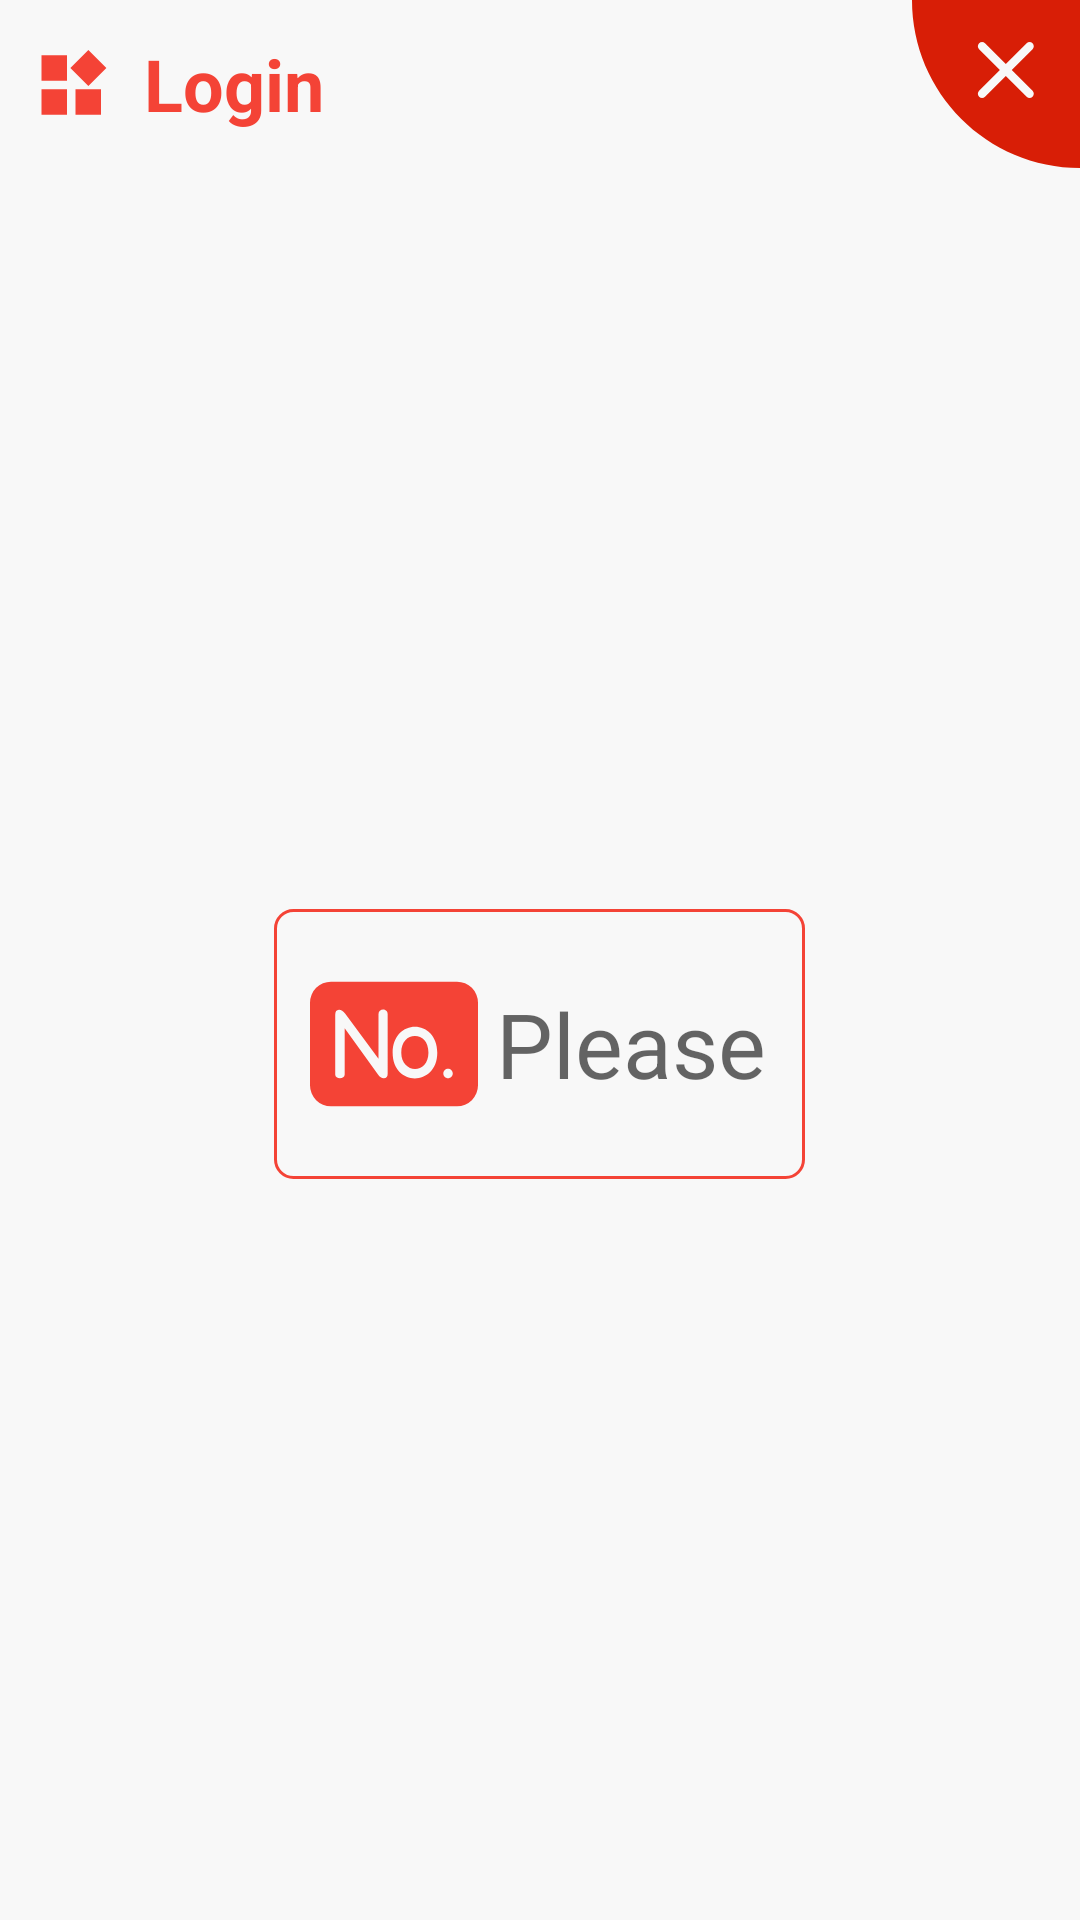

Layout XML and referenced resources for this Android screen:
<!-- AndroidManifest.xml: application theme AppTheme -->
<!-- res/layout/dialog_wangban_login.xml -->
<?xml version="1.0" encoding="utf-8"?>
<LinearLayout xmlns:android="http://schemas.android.com/apk/res/android"
    xmlns:app="http://schemas.android.com/apk/res-auto"
    xmlns:tools="http://schemas.android.com/tools"
    android:layout_width="match_parent"
    android:layout_height="match_parent"
    android:background="#f8f8f8"
    android:orientation="vertical">

    <LinearLayout
        android:layout_width="match_parent"
        android:layout_height="wrap_content"
        android:gravity="center"
        android:orientation="horizontal"
        android:paddingLeft="12dp">

        <ImageView
            android:id="@+id/iv_title"
            android:layout_width="wrap_content"
            android:layout_height="wrap_content"
            android:src="@drawable/ic_titile" />

        <TextView
            android:id="@+id/tv_title"
            android:layout_width="0dp"
            android:layout_height="wrap_content"
            android:layout_weight="1"
            android:paddingLeft="12dp"
            android:text="@string/dialog_item_login"
            android:textColor="@color/md_red_500"
            android:textSize="24sp"
            android:textStyle="bold" />

        <TextView
            android:id="@+id/tv_time"
            android:layout_width="wrap_content"
            android:layout_height="wrap_content"
            android:layout_marginLeft="12dp"
            android:layout_marginRight="12dp"
            android:textColor="@android:color/holo_red_dark"
            android:textSize="26sp" />

        <ImageView
            android:id="@+id/iv_close"
            android:layout_width="wrap_content"
            android:layout_height="wrap_content"
            android:src="@drawable/ic_close" />

    </LinearLayout>

    <LinearLayout
        android:layout_width="match_parent"
        android:layout_height="0dp"
        android:layout_weight="1"
        android:orientation="horizontal"
        android:gravity="center">

        <View
            android:layout_width="0dp"
            android:layout_weight="1"
            android:layout_height="0dp"/>

        <EditText
            android:id="@+id/et_password"
            android:layout_width="0dp"
            android:layout_weight="2"
            android:layout_height="90dp"
            android:layout_margin="3dp"
            android:background="@drawable/bg_shape_02"
            android:drawableStart="@drawable/ic_no"
            android:drawablePadding="6dp"
            android:focusableInTouchMode="true"
            android:hint="@string/dialog_item_please_brush_your_cards"
            android:inputType="textPassword"
            android:lines="1"
            android:maxLines="1"
            android:padding="12dp"
            android:singleLine="true"
            android:textSize="30sp" />

        <View
            android:layout_width="0dp"
            android:layout_weight="1"
            android:layout_height="0dp"/>

    </LinearLayout>

</LinearLayout>
<!-- resources referenced by this layout -->
<resources>
  <color name="md_red_500">#F44336</color>
  <!-- drawable bg_shape_02 (drawable) -->
  <?xml version="1.0" encoding="utf-8"?>
  <shape xmlns:android="http://schemas.android.com/apk/res/android">
  
      <corners android:radius="6dp" />
  
      <stroke
          android:width="1dp"
          android:color="#F44336" />
  
  </shape>
  <!-- drawable ic_close (drawable) -->
  <vector xmlns:android="http://schemas.android.com/apk/res/android"
      android:width="56dp"
      android:height="56dp"
      android:viewportWidth="1024"
      android:viewportHeight="1024">
      <path
          android:fillColor="#d81e06"
          android:pathData="M0,0C0,565.54 458.46,1024 1024,1024L1024,0 0,0 0,0 0,0ZM608.13,426.81 L734.96,553.89C744.89,563.84 744.84,580.03 734.84,590.05 724.77,600.13 708.69,600.12 698.76,590.17L571.92,463.09 445.09,590.17C435.16,600.12 419,600.06 409.01,590.05 398.94,579.96 398.96,563.84 408.89,553.89L535.72,426.81 408.89,299.73C398.96,289.78 399.01,273.59 409.01,263.57 419.07,253.49 435.16,253.5 445.09,263.45L571.92,390.54 698.76,263.45C708.68,253.51 724.84,253.56 734.84,263.57 744.91,273.66 744.89,289.78 734.96,299.73L608.13,426.81 608.13,426.81 608.13,426.81 608.13,426.81Z" />
  </vector>
  <!-- drawable ic_no (drawable) -->
  <vector xmlns:android="http://schemas.android.com/apk/res/android"
      android:width="56dp"
      android:height="56dp"
      android:viewportWidth="1024"
      android:viewportHeight="1024">
      <path
          android:fillColor="#F44336"
          android:pathData="M128,891.66h768a128,128 0,0 0,128 -128L1024,260.34a128,128 0,0 0,-128 -128L128,132.34A128,128 0,0 0,0 260.34v503.33a128,128 0,0 0,128 128zM211.43,416.29v281.18c0,31.05 -57.71,31.17 -57.71,0L153.72,334.7c0,-21.2 7.59,-31.05 22.65,-31.83 12.14,-0.63 25.06,5.69 38.7,24.24l202.39,275.37v-272.32c0,-37.26 55.9,-37.23 55.9,0v362.77c0,18.1 -7.56,26.38 -22.65,27.2 -13.67,0.72 -24.79,-6.75 -36.26,-22.65L211.43,416.29zM503.78,565.91c0,-213.23 272.02,-212.78 272.02,0 0,206.67 -272.02,208.96 -272.02,0zM556.33,565.91c0,128.81 165.59,133.78 165.59,0 0,-73.67 -40.75,-103.7 -83.25,-102.91 -42.5,0.78 -82.34,32.41 -82.34,102.91zM841.43,663.16c15.87,0 28.82,12.95 28.82,28.82s-12.95,28.82 -28.82,28.82 -28.82,-12.95 -28.82,-28.82 12.95,-28.82 28.82,-28.82z" />
  </vector>
  <!-- drawable ic_titile (drawable) -->
  <vector xmlns:android="http://schemas.android.com/apk/res/android"
      android:width="24dp"
      android:height="24dp"
      android:viewportWidth="1024"
      android:viewportHeight="1024">
      <path
          android:fillColor="#fff44336"
          android:pathData="M79.08,949.31l362.87,0L441.96,586.44 79.08,586.44 79.08,949.31zM79.08,465.49l362.87,0L441.96,102.62 79.08,102.62 79.08,465.49zM562.9,949.31l362.87,0L925.78,586.44 562.9,586.44 562.9,949.31zM1000.92,284.05 L744.34,27.47 487.76,284.05l256.59,256.59L1000.92,284.05z" />
  </vector>
  <string name="dialog_item_login">Login</string>
  <string name="dialog_item_please_brush_your_cards">Please swipe your smartcard</string>
  <style name="AppTheme" parent="Theme.AppCompat.Light.DarkActionBar">
          
          <item name="colorPrimary">@color/colorPrimary</item>
          <item name="colorPrimaryDark">@color/colorPrimaryDark</item>
          <item name="colorAccent">@color/colorAccent</item>
      </style>
  <color name="colorPrimary">#f44336</color>
  <color name="colorPrimaryDark">#f44336</color>
  <color name="colorAccent">#f44336</color>
</resources>
